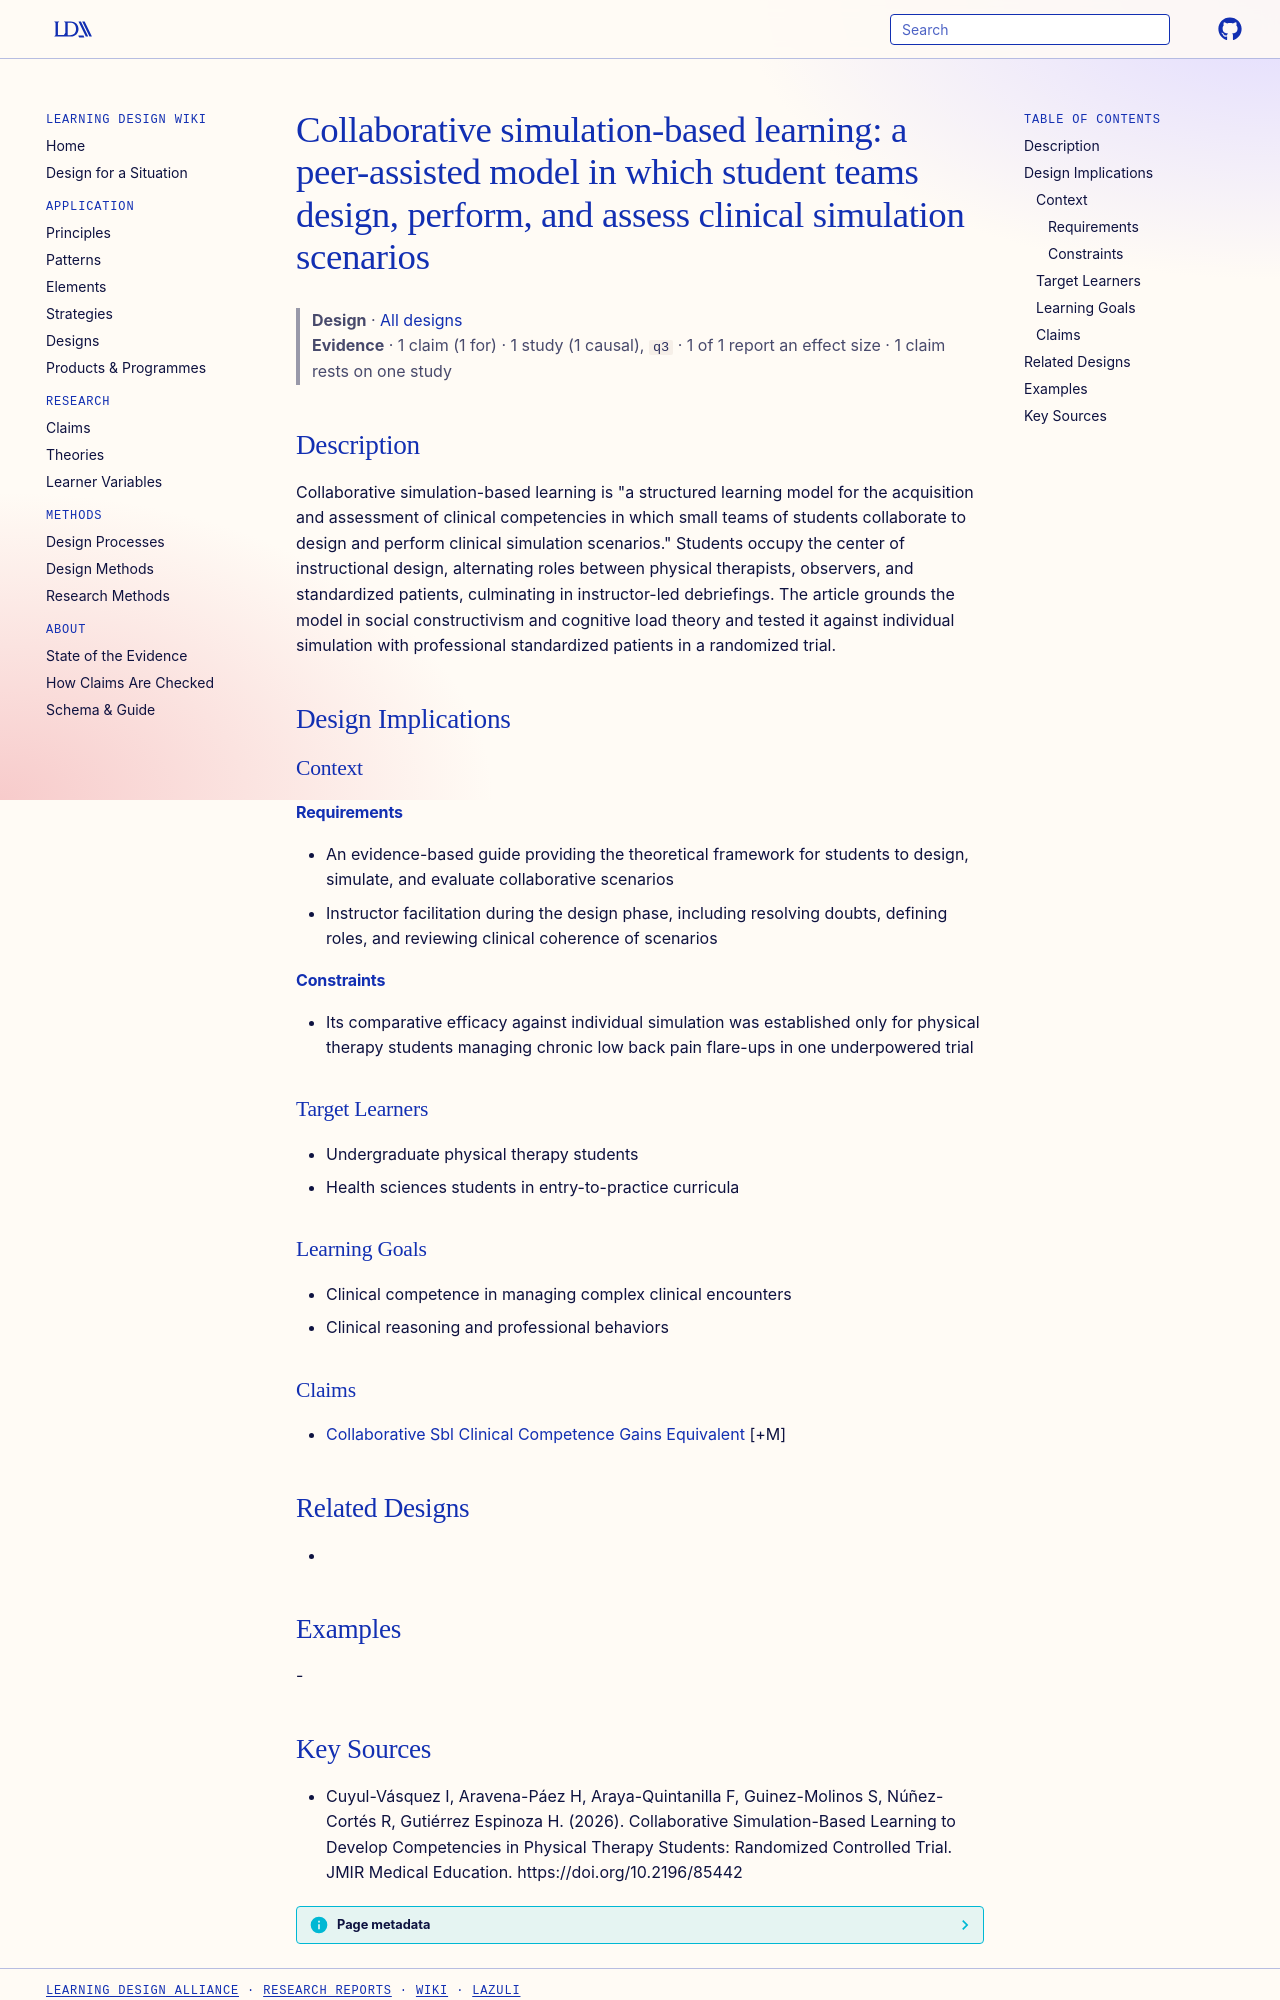

repository: Learning-Design-Alliance/learning-wiki · page: designs/collaborative-simulation-based-learning-model/index.html · generator: mkdocs

---
type: design
id: collaborative-simulation-based-learning-model
title: "Collaborative simulation-based learning: a peer-assisted model in which student teams design, perform, and assess clinical simulation scenarios"
description: "Collaborative simulation-based learning is \"a structured learning model for the acquisition and assessment of clinical competencies in which small teams of students collaborate to design and perform clinical simulatio..."
status: review
generated:
  by: "process:settle-candidates"
  at: 2026-11-04
sources:
  - id: cuyul-vásquez-i-2026
    resource: "https://doi.org/10.2196/85442"
    title: "Cuyul-Vásquez I, Aravena-Páez H, Araya-Quintanilla F, Guinez-Molinos S, Núñez-Cortés R, Gutiérrez Espinoza H. (2026). Collaborative Simulation-Based Learning to Develop Competencies in Physical Therapy Students: Randomized Controlled Trial. JMIR Medical Education. https://doi.org/10.2196/85442"
    author: Cuyul-Vásquez I, Aravena-Páez H, Araya-Quintanilla F, Guinez-Molinos S, Núñez-Cortés R, Gutiérrez Espinoza H
---

# Collaborative simulation-based learning: a peer-assisted model in which student teams design, perform, and assess clinical simulation scenarios

> **Design** · [All designs](index.md)
> **Evidence** · 1 claim (1 for) · 1 study (1 causal), `q3` · 1 of 1 report an effect size · 1 claim rests on one study

## Description
Collaborative simulation-based learning is "a structured learning model for the acquisition and assessment of clinical competencies in which small teams of students collaborate to design and perform clinical simulation scenarios." Students occupy the center of instructional design, alternating roles between physical therapists, observers, and standardized patients, culminating in instructor-led debriefings. The article grounds the model in social constructivism and cognitive load theory and tested it against individual simulation with professional standardized patients in a randomized trial.

## Design Implications

### Context
#### Requirements
- An evidence-based guide providing the theoretical framework for students to design, simulate, and evaluate collaborative scenarios
- Instructor facilitation during the design phase, including resolving doubts, defining roles, and reviewing clinical coherence of scenarios
#### Constraints
- Its comparative efficacy against individual simulation was established only for physical therapy students managing chronic low back pain flare-ups in one underpowered trial

### Target Learners
- Undergraduate physical therapy students
- Health sciences students in entry-to-practice curricula

### Learning Goals
- Clinical competence in managing complex clinical encounters
- Clinical reasoning and professional behaviors

### Claims
- [Collaborative Sbl Clinical Competence Gains Equivalent](../claims/collaborative-sbl-clinical-competence-gains-equivalent.md) [+M]

## Related Designs
- 

## Examples
-
